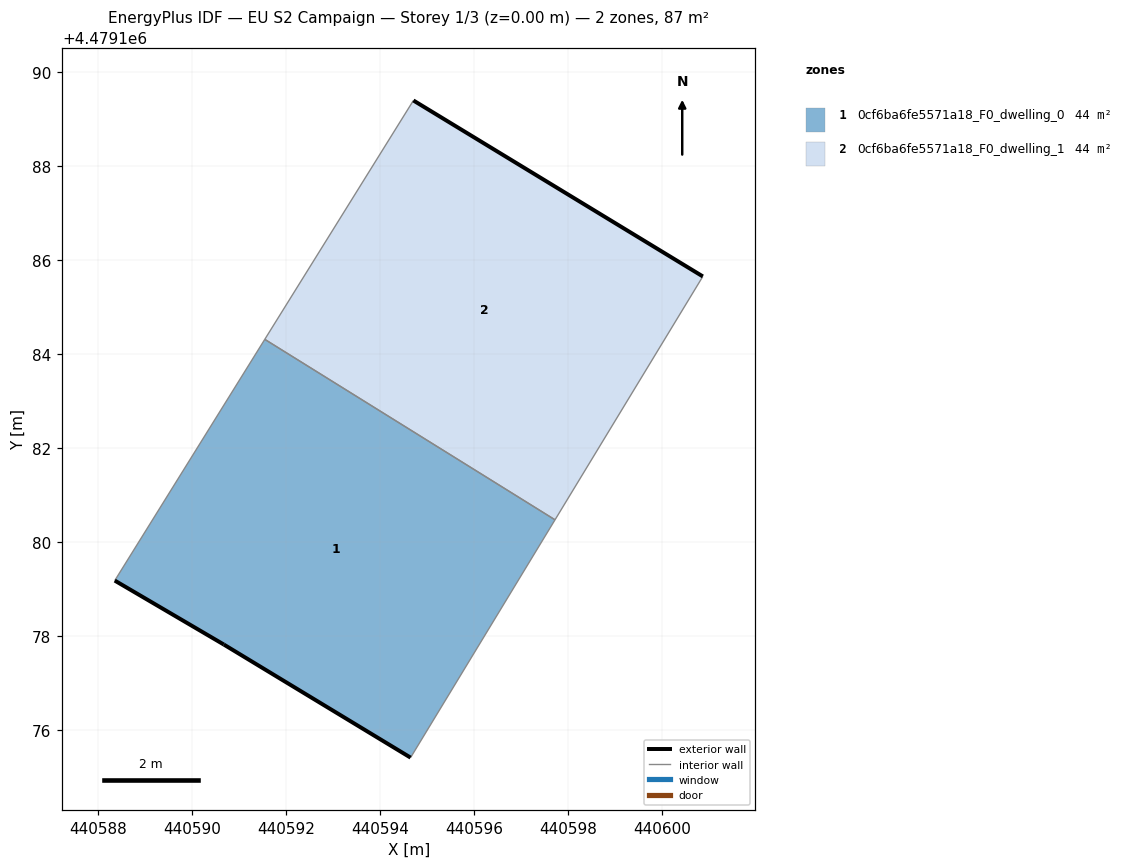
=== STOREY PLAN SPEC (per zone: floor XY polygon, exterior-wall plan segments, windows/doors) ===
zone 1: 0cf6ba6fe5571a18_F0_dwelling_0  (43.6 m²)
  floor: (440594.65, 4479175.42) (440597.72, 4479180.48) (440591.54, 4479184.32) (440588.35, 4479179.18) (440590.67, 4479177.82)
  exterior wall: (440594.65, 4479175.42) – (440590.67, 4479177.82)  [4.6 m]
  exterior wall: (440590.67, 4479177.82) – (440588.35, 4479179.18)  [2.7 m]
  interior walls: 3
zone 2: 0cf6ba6fe5571a18_F0_dwelling_1  (43.6 m²)
  floor: (440597.72, 4479180.48) (440600.86, 4479185.66) (440594.71, 4479189.40) (440591.54, 4479184.32)
  exterior wall: (440594.71, 4479189.40) – (440600.86, 4479185.66)  [7.2 m]
  interior walls: 3

=== DERIVED (storey summary) ===
Building: EU S2 Campaign
Storey: 1 of 3  (floor level z = 0.00 m)
Storey gross floor area: 87.2 m²
Zones on this storey: 2
  - 0cf6ba6fe5571a18_F0_dwelling_0: floor 43.6 m²; exterior wall 7.3 m (22.0 m²); WWR 0.0%
  - 0cf6ba6fe5571a18_F0_dwelling_1: floor 43.6 m²; exterior wall 7.2 m (21.6 m²); WWR 0.0%
Zone adjacency (shared interzone walls):
  - 0cf6ba6fe5571a18_F0_dwelling_0 ↔ 0cf6ba6fe5571a18_F0_dwelling_1